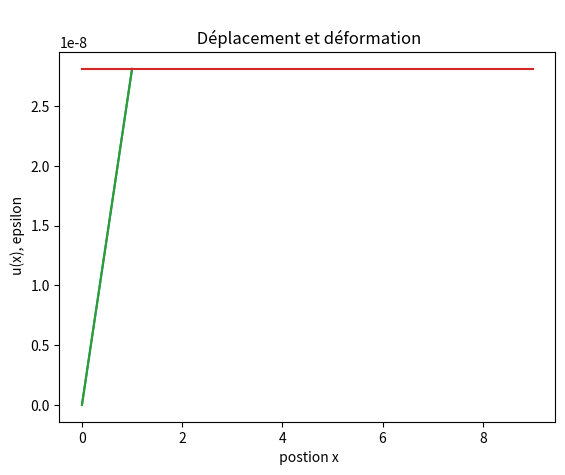

This chart was generated by the following Python code:
#!/usr/bin/env python3
# -*- coding: utf-8 -*-
"""
Created on Mon Mar  1 07:54:54 2021

[redacted]
"""

""" Dans ce programme ,on considère une barre cylindrique déformable en acier 
    encastré à l’une de ses extrémités et soumisà un effort de taction F à l’extrémité opposée."""

# imports 
import numpy as np
import matplotlib.pyplot as plt


# Donnée constantes
    
# Module de Young
E=2e+10 # Pascal -Pa
nu=0.3

# Surface
S=15e-04 # mètre carré - m²
# LOngueur de la barre
L=1.01 # m
F=3.75e+05 # Newton - N
 
dx=[]
du=[]
eps=[]

# Fonctions

def sigma ():
    sigma=(F/S)
    
    return sigma
print("\nsigma = ",sigma(), "Pa")
   
# Définition du domaine Omega_x - Longeur de la barre
x=np.arange(0,L,0.1)
print("\nx=",x)

# Le déplacement u(x)
def depl_u (x):
    u=(F/E*S)*x
    return u

u=depl_u(x)

print("\nu=",u)


print("\n")
# dx=xi+1 -xi
for i in range(len(x)-1):
        dxi=x[i+1]-x[i]
        print("dx","[",i,"] = ", dxi)
        dx.append(dxi)
print("\ndx = ", dx)

print("\n")

# du=ui+1 -ui
for i in range(len(u)-1):
    dui=u[i+1]-u[i]
    print("du","[",i,"] = ", dui)
    du.append(dui)
print("\ndu = ", du)

# La déformation : eps=du(x)/dx 
for xi in dx:
    for ui in du:
        eps_i=(dui/dxi)
    eps.append(eps_i)
print("\nLa déformation: \nepsilon = ", eps)
        
# Tracé du dépalcement selon x 

plt.plot(x,u)

plt.title(" \nDéplacement u ")
plt.xlabel(" postion x")
plt.ylabel(" Déplacement u")

plt.savefig("Fig-1-Déplacement")
plt.show()


plt.plot(x[0:10],eps)
plt.title(" \nDéformation epsilon")
plt.xlabel(" postion x")
plt.ylabel(" Déformation epsilon")

plt.savefig("Fig-2-déformation")
plt.show()


plt.plot(x,u,eps)
plt.title(" \n Déplacement et déformation")
plt.xlabel(" postion x")
plt.ylabel(" u(x), epsilon")

plt.savefig("Fig-3-déplacement_et_déformation")
plt.show()
